Run: headless pygame with SDL's dummy video driver; simulated clock (each Clock.tick advances the game by its frame time, no real sleeping); random seed 0; keys injected as events and as key.get_pressed() state; no mouse input.
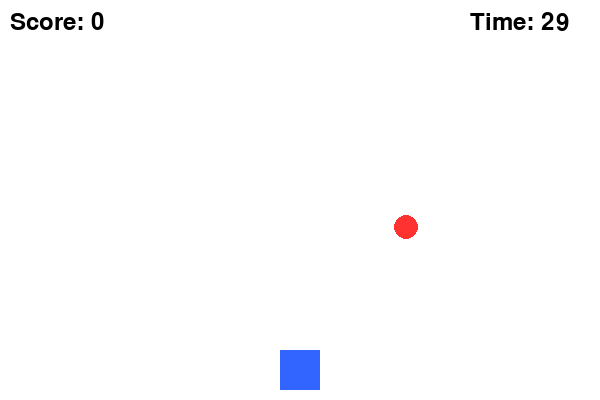
Frame 1 of 4 · flips 1–60 · no input
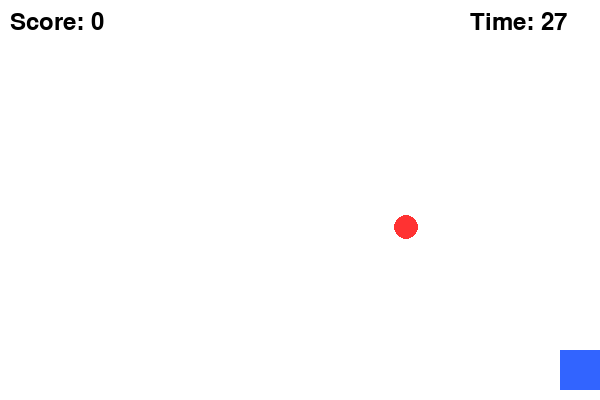
Frame 2 of 4 · flips 61–180 · tapped SPACE, RETURN · held RIGHT (→), D
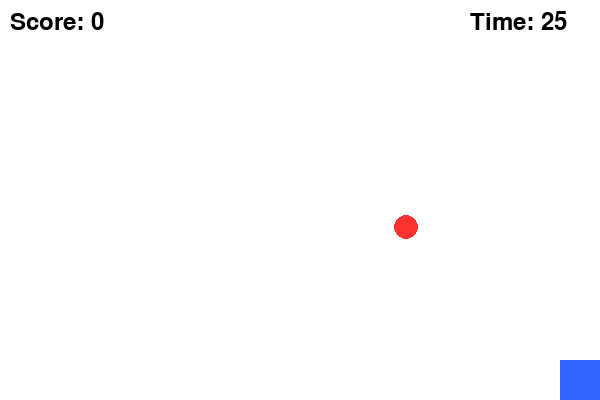
Frame 3 of 4 · flips 181–300 · held DOWN (↓), S
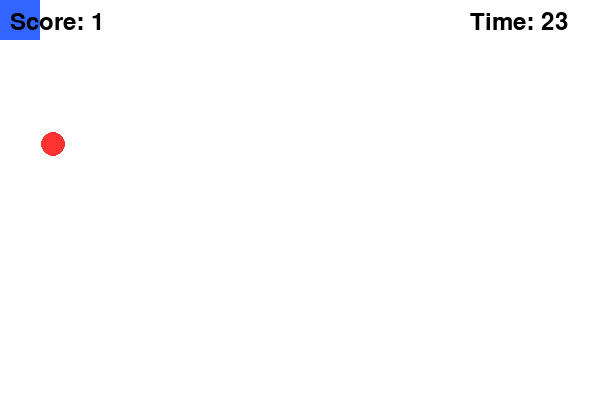
Frame 4 of 4 · flips 301–420 · held LEFT (←), A, UP (↑), W

The pygame program that drew these frames:

import pygame
import random
import sys

# Initialize Pygame
pygame.init()

# ----- Window Settings -----
WIDTH, HEIGHT = 600, 400
screen = pygame.display.set_mode((WIDTH, HEIGHT))
pygame.display.set_caption("Catch the Ball 🎯")

# ----- Colors -----
WHITE = (255, 255, 255)
BLUE = (50, 100, 255)
RED = (255, 50, 50)
BLACK = (0, 0, 0)

# ----- Font -----
font = pygame.font.Font(None, 36)

# ----- Function to Run the Game -----
def start_game():
    # Player Setup
    player_size = 40
    player_x = WIDTH // 2 - player_size // 2
    player_y = HEIGHT - player_size - 10
    player_speed = 6

    # Ball Setup
    ball_size = 25
    ball_x = random.randint(0, WIDTH - ball_size)
    ball_y = random.randint(0, HEIGHT - ball_size)

    # Score & Timer Setup
    score = 0
    total_time = 30
    start_ticks = pygame.time.get_ticks()

    # Clock
    clock = pygame.time.Clock()

    running = True
    while running:
        for event in pygame.event.get():
            if event.type == pygame.QUIT:
                pygame.quit()
                sys.exit()

        # ----- Movement -----
        keys = pygame.key.get_pressed()
        if keys[pygame.K_LEFT]:
            player_x -= player_speed
        if keys[pygame.K_RIGHT]:
            player_x += player_speed
        if keys[pygame.K_UP]:
            player_y -= player_speed
        if keys[pygame.K_DOWN]:
            player_y += player_speed

        # ----- Boundaries -----
        player_x = max(0, min(WIDTH - player_size, player_x))
        player_y = max(0, min(HEIGHT - player_size, player_y))

        # ----- Collision Detection -----
        player_rect = pygame.Rect(player_x, player_y, player_size, player_size)
        ball_rect = pygame.Rect(ball_x, ball_y, ball_size, ball_size)

        if player_rect.colliderect(ball_rect):
            score += 1
            ball_x = random.randint(0, WIDTH - ball_size)
            ball_y = random.randint(0, HEIGHT - ball_size)

        # ----- Timer -----
        seconds_passed = (pygame.time.get_ticks() - start_ticks) / 1000
        time_left = max(0, int(total_time - seconds_passed))

        if time_left == 0:
            running = False

        # ----- Drawing -----
        screen.fill(WHITE)
        pygame.draw.rect(screen, BLUE, player_rect)
        pygame.draw.circle(screen, RED, (ball_x + ball_size // 2, ball_y + ball_size // 2), ball_size // 2)

        # Display Score & Timer
        score_text = font.render(f"Score: {score}", True, BLACK)
        timer_text = font.render(f"Time: {time_left}", True, BLACK)
        screen.blit(score_text, (10, 10))
        screen.blit(timer_text, (WIDTH - 130, 10))

        # ----- Update Display -----
        pygame.display.flip()
        clock.tick(60)

    # Show Game Over Screen
    show_game_over(score)


# ----- Function to Show Game Over and Restart -----
def show_game_over(final_score):
    while True:
        screen.fill(WHITE)
        end_text = font.render(f"Time's Up! Final Score: {final_score}", True, BLACK)
        restart_text = font.render("Press R to Restart or Q to Quit", True, (100, 100, 100))

        screen.blit(end_text, (WIDTH // 2 - end_text.get_width() // 2, HEIGHT // 2 - 60))
        screen.blit(restart_text, (WIDTH // 2 - restart_text.get_width() // 2, HEIGHT // 2))

        pygame.display.flip()

        for event in pygame.event.get():
            if event.type == pygame.QUIT:
                pygame.quit()
                sys.exit()

            if event.type == pygame.KEYDOWN:
                if event.key == pygame.K_r:
                    start_game()
                    return
                if event.key == pygame.K_q:
                    pygame.quit()
                    sys.exit()


# ----- Start the Game -----
start_game()
